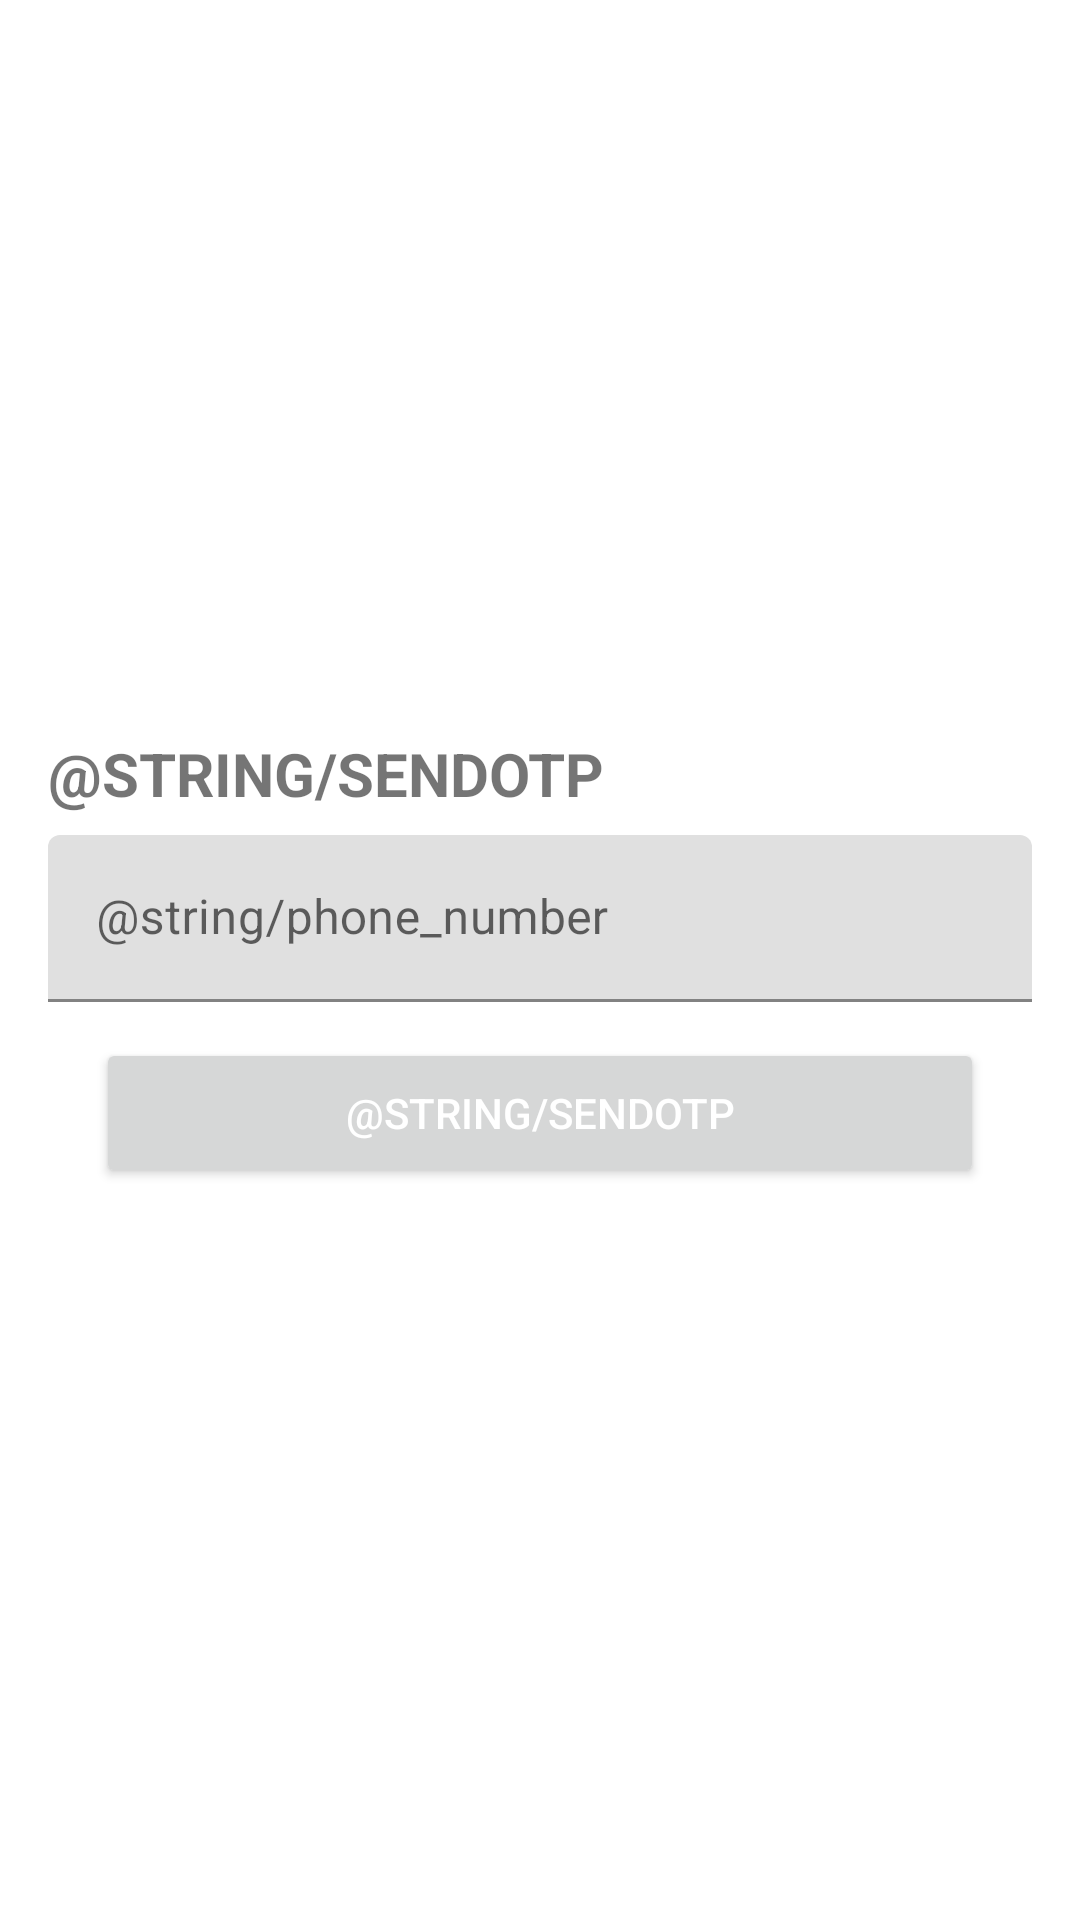

Layout XML and referenced resources for this Android screen:
<!-- AndroidManifest.xml: application theme Theme.PersonalFinanceApp -->
<!-- res/layout/activity_forget_password.xml -->
<?xml version="1.0" encoding="utf-8"?>
<ScrollView xmlns:tools="http://schemas.android.com/tools"
    android:layout_width="match_parent"
    android:layout_height="match_parent"
    xmlns:app="http://schemas.android.com/apk/res-auto"
    android:fillViewport="true"
    xmlns:android="http://schemas.android.com/apk/res/android">

    <androidx.constraintlayout.widget.ConstraintLayout
        android:layout_width="match_parent"
        android:layout_height="0dp">

        <androidx.constraintlayout.widget.ConstraintLayout
            android:id="@+id/constraintLayout"
            android:layout_width="match_parent"
            android:layout_height="wrap_content"
            android:layout_marginStart="16dp"
            android:layout_marginEnd="16dp"
            app:layout_constraintBottom_toBottomOf="parent"
            app:layout_constraintEnd_toEndOf="parent"
            app:layout_constraintStart_toStartOf="parent"
            app:layout_constraintTop_toTopOf="parent">

            <TextView
                android:id="@+id/txtLogin"
                android:layout_width="wrap_content"
                android:layout_height="wrap_content"
                android:text="@string/sendOTP"
                android:textAllCaps="true"
                android:textSize="20sp"
                android:textStyle="bold"
                app:layout_constraintStart_toStartOf="@+id/constraintLayout"
                app:layout_constraintTop_toTopOf="@+id/constraintLayout"
                app:layout_constraintBottom_toTopOf="@+id/txtUsername"/>

            <com.google.android.material.textfield.TextInputLayout
                android:id="@+id/txtUsername"
                android:layout_width="match_parent"
                android:layout_height="wrap_content"
                android:layout_marginTop="7dp"
                android:hint="@string/phone_number"
                app:layout_constraintEnd_toEndOf="@+id/constraintLayout"
                app:layout_constraintStart_toStartOf="@+id/constraintLayout"
                app:layout_constraintTop_toBottomOf="@+id/txtLogin">

                <com.google.android.material.textfield.TextInputEditText
                    android:id="@+id/txtForgetPassword"
                    android:inputType="textEmailAddress"
                    android:layout_width="match_parent"
                    android:layout_height="wrap_content" />

            </com.google.android.material.textfield.TextInputLayout>

            <androidx.appcompat.widget.AppCompatButton
                android:id="@+id/sendOTP"
                android:layout_width="0dp"
                android:layout_height="50dp"
                android:layout_marginStart="16dp"
                android:layout_marginTop="12dp"
                android:layout_marginEnd="16dp"
                android:text="@string/sendOTP"
                android:textColor="#ffffff"
                app:layout_constraintBottom_toBottomOf="parent"
                app:layout_constraintEnd_toEndOf="@+id/constraintLayout"
                app:layout_constraintStart_toStartOf="@+id/constraintLayout"
                app:layout_constraintTop_toBottomOf="@+id/txtUsername" />

        </androidx.constraintlayout.widget.ConstraintLayout>
        <TextView
            android:id="@+id/error_msg"
            android:layout_width="wrap_content"
            android:layout_height="wrap_content"
            android:textColor="@color/red"
            android:textAllCaps="true"
            android:textSize="20sp"
            android:textStyle="bold"
            app:layout_constraintStart_toStartOf="parent"
            app:layout_constraintEnd_toEndOf="parent"
            app:layout_constraintTop_toBottomOf="@+id/constraintLayout"/>
    </androidx.constraintlayout.widget.ConstraintLayout>
</ScrollView>
<!-- resources referenced by this layout -->
<resources>
  <color name="red">#FF0000</color>
  <style name="Theme.PersonalFinanceApp" parent="Theme.MaterialComponents.DayNight.NoActionBar">
          
          <item name="colorPrimary">@color/purple_500</item>
          <item name="colorPrimaryVariant">@color/purple_700</item>
          <item name="colorOnPrimary">@color/white</item>
          
          <item name="colorSecondary">@color/teal_200</item>
          <item name="colorSecondaryVariant">@color/teal_700</item>
          <item name="colorOnSecondary">@color/black</item>
          
          <item name="android:statusBarColor">?attr/colorPrimaryVariant</item>
          
      </style>
  <color name="purple_500">#FF6200EE</color>
  <color name="purple_700">#FF3700B3</color>
  <color name="white">#FFFFFFFF</color>
  <color name="teal_200">#FF03DAC5</color>
  <color name="teal_700">#FF018786</color>
  <color name="black">#FF000000</color>
</resources>
